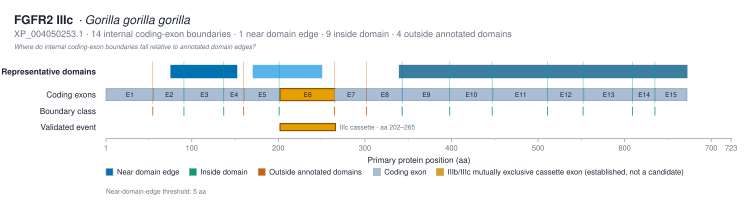

The data file committed next to this chart (first rows):
transition	boundary_position_aa	left_exon	right_exon	nearest_domain_instance_id	nearest_domain_accession	nearest_domain_label	nearest_domain_start	nearest_domain_end	nearest_edge	nearest_edge_position	signed_distance_aa	absolute_distance_aa	boundary_class
E1 → E2	55	E1	E2	IPR013098:75-152	IPR013098	Ig1	75	152	start	75	-20	20	outside_annotated_domains
E2 → E3	91	E2	E3	IPR013098:75-152	IPR013098	Ig1	75	152	start	75	16	16	inside_domain
E3 → E4	137	E3	E4	IPR013098:75-152	IPR013098	Ig1	75	152	end	152	-15	15	inside_domain
E4 → E5	160	E4	E5	IPR013098:75-152	IPR013098	Ig1	75	152	end	152	8	8	outside_annotated_domains
E5 → E6	201	E5	E6	IPR007110:170-250	IPR007110	Ig2	170	250	start	170	31	31	inside_domain
E6 → E7	265	E6	E7	IPR007110:170-250	IPR007110	Ig2	170	250	end	250	15	15	outside_annotated_domains
E7 → E8	302	E7	E8	IPR001245:339-672	IPR001245	kinase	339	672	start	339	-37	37	outside_annotated_domains
E8 → E9	343	E8	E9	IPR001245:339-672	IPR001245	kinase	339	672	start	339	4	4	near_domain_edge
E9 → E10	398	E9	E10	IPR001245:339-672	IPR001245	kinase	339	672	start	339	59	59	inside_domain
E10 → E11	447	E10	E11	IPR001245:339-672	IPR001245	kinase	339	672	start	339	108	108	inside_domain
E11 → E12	511	E11	E12	IPR001245:339-672	IPR001245	kinase	339	672	end	672	-161	161	inside_domain
E12 → E13	552	E12	E13	IPR001245:339-672	IPR001245	kinase	339	672	end	672	-120	120	inside_domain
E13 → E14	609	E13	E14	IPR001245:339-672	IPR001245	kinase	339	672	end	672	-63	63	inside_domain
E14 → E15	635	E14	E15	IPR001245:339-672	IPR001245	kinase	339	672	end	672	-37	37	inside_domain
